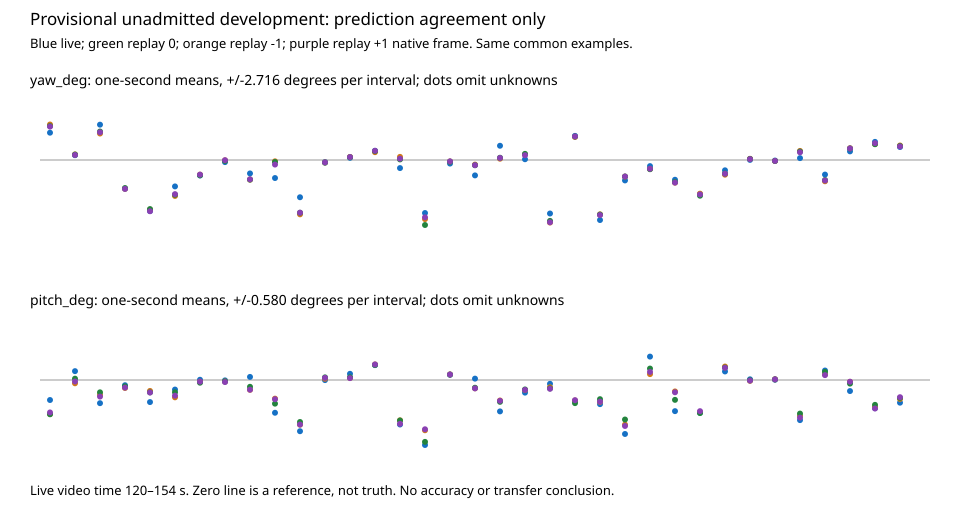

Data behind this chart, as committed beside it:
live_seconds, axis, live_mean, replay_minus1_mean, replay_0_mean, replay_plus1_mean, common_n
120, yaw_deg, 1.141, 1.483, 1.416, 1.395, 52
120, pitch_deg, -0.1786, -0.3038, -0.3061, -0.2896, 42
121, yaw_deg, 0.2004, 0.2327, 0.2264, 0.2097, 60
121, pitch_deg, 0.07896, -0.02939, 0.0119, -0.01298, 60
122, yaw_deg, 1.476, 1.106, 1.19, 1.159, 58
122, pitch_deg, -0.2069, -0.133, -0.1101, -0.1481, 55
123, yaw_deg, -1.199, -1.201, -1.172, -1.206, 60
123, pitch_deg, -0.04663, -0.07105, -0.05686, -0.06797, 60
124, yaw_deg, -2.134, -2.073, -2.051, -2.141, 60
124, pitch_deg, -0.197, -0.09763, -0.1106, -0.1116, 60
125, yaw_deg, -1.103, -1.501, -1.452, -1.426, 60
125, pitch_deg, -0.08528, -0.1546, -0.1095, -0.1398, 60
126, yaw_deg, -0.6467, -0.6128, -0.6394, -0.6106, 60
126, pitch_deg, 0.0021, -0.01506, -0.02411, -0.01485, 60
127, yaw_deg, -0.08778, -0.01607, -0.03816, -0.007537, 60
127, pitch_deg, -0.003498, -0.01287, -0.01343, -0.0183, 57
128, yaw_deg, -0.5611, -0.8207, -0.819, -0.8065, 60
128, pitch_deg, 0.02749, -0.08735, -0.06057, -0.08666, 60
129, yaw_deg, -0.7535, -0.05484, -0.08271, -0.1905, 60
129, pitch_deg, -0.2924, -0.1665, -0.2111, -0.1713, 60
130, yaw_deg, -1.556, -2.27, -2.203, -2.202, 56
130, pitch_deg, -0.4572, -0.3984, -0.3748, -0.3978, 60
131, yaw_deg, -0.08794, -0.1024, -0.1116, -0.1021, 60
131, pitch_deg, -0.0007772, 0.01077, 0.02347, 0.01955, 60
132, yaw_deg, 0.09155, 0.1282, 0.1161, 0.1239, 60
132, pitch_deg, 0.05536, 0.0192, 0.02467, 0.01677, 60
133, yaw_deg, 0.3846, 0.3271, 0.3706, 0.3855, 57
133, pitch_deg, 0.1325, 0.1385, 0.1345, 0.139, 60
134, yaw_deg, -0.3376, 0.1307, 0.02461, 0.05435, 58
134, pitch_deg, -0.3972, -0.36, -0.3616, -0.3912, 51
135, yaw_deg, -2.215, -2.469, -2.716, -2.396, 60
135, pitch_deg, -0.5801, -0.4486, -0.5522, -0.4397, 60
136, yaw_deg, -0.1487, -0.0628, -0.07026, -0.05665, 60
136, pitch_deg, 0.04667, 0.04956, 0.04835, 0.04927, 52
137, yaw_deg, -0.6436, -0.192, -0.2189, -0.2161, 60
137, pitch_deg, 0.01219, -0.07423, -0.06907, -0.0748, 60
138, yaw_deg, 0.5949, 0.05398, 0.09447, 0.08575, 60
138, pitch_deg, -0.2802, -0.1831, -0.1949, -0.1858, 60
139, yaw_deg, 0.03195, 0.2266, 0.2571, 0.2004, 60
139, pitch_deg, -0.1128, -0.08945, -0.08446, -0.08832, 59
140, yaw_deg, -2.236, -2.613, -2.544, -2.601, 60
140, pitch_deg, -0.03384, -0.06478, -0.07517, -0.0784, 60
141, yaw_deg, 1.008, 0.9632, 0.9815, 0.9857, 60
141, pitch_deg, -0.1877, -0.183, -0.2065, -0.18, 58
142, yaw_deg, -2.508, -2.272, -2.282, -2.301, 60
142, pitch_deg, -0.2156, -0.1956, -0.1711, -0.1933, 56
143, yaw_deg, -0.8531, -0.6951, -0.692, -0.6909, 60
143, pitch_deg, -0.4818, -0.3984, -0.3526, -0.4103, 58
144, yaw_deg, -0.255, -0.3713, -0.3855, -0.3664, 60
144, pitch_deg, 0.2088, 0.0525, 0.1021, 0.07184, 60
145, yaw_deg, -0.8252, -0.9455, -0.9212, -0.945, 60
145, pitch_deg, -0.278, -0.1021, -0.1771, -0.1096, 60
146, yaw_deg, -1.43, -1.407, -1.492, -1.437, 60
146, pitch_deg, -0.2922, -0.2866, -0.2953, -0.2782, 60
147, yaw_deg, -0.4309, -0.613, -0.5654, -0.5747, 60
147, pitch_deg, 0.07619, 0.1202, 0.1105, 0.1085, 60
148, yaw_deg, 0.004551, 0.05039, 0.04489, 0.03766, 60
148, pitch_deg, 0.006097, -0.007344, -0.002372, -0.005303, 60
149, yaw_deg, -0.02323, -0.04031, -0.03948, -0.03788, 60
149, pitch_deg, 0.002591, 0.00625, 0.005553, 0.006014, 60
... 10 more rows
